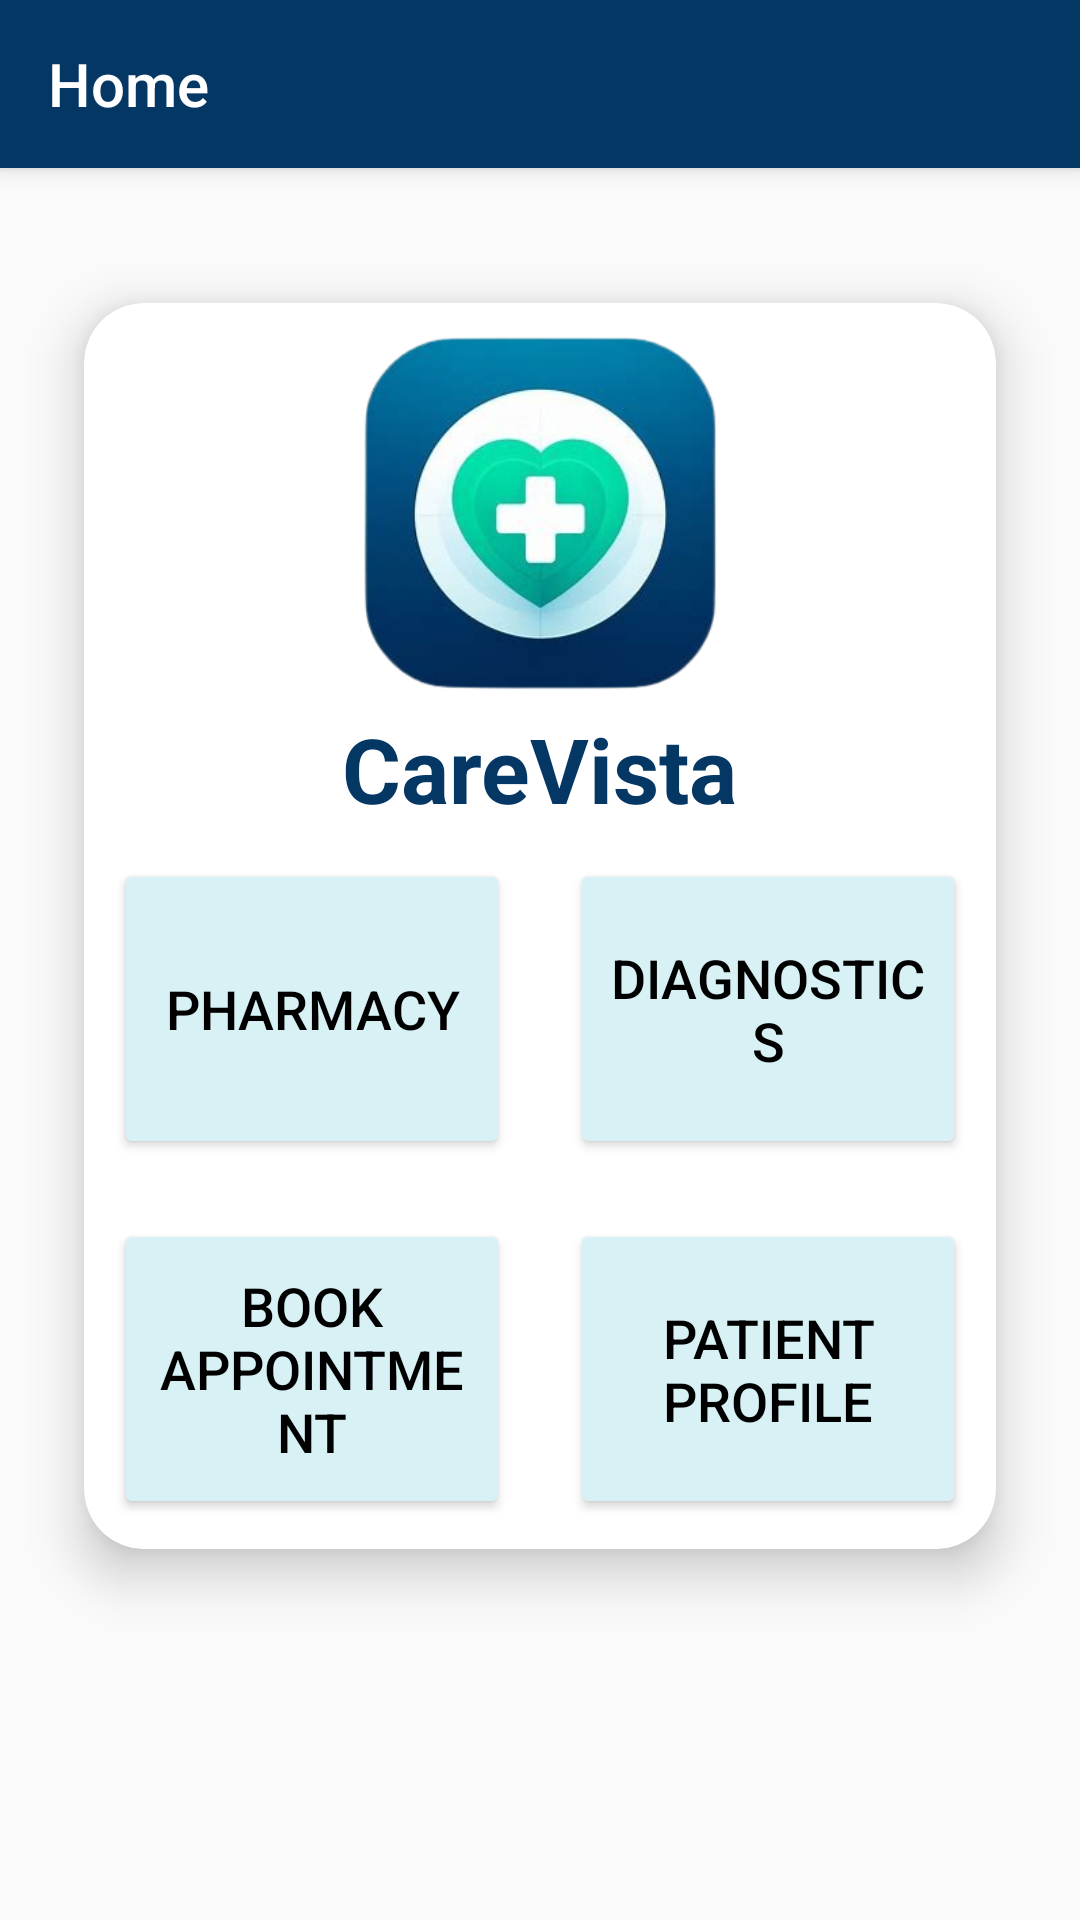

Android layout source for this screen:
<!-- AndroidManifest.xml: activity theme AppTheme -->
<!-- res/layout/activity_main.xml -->
<?xml version="1.0" encoding="utf-8"?>
<androidx.constraintlayout.widget.ConstraintLayout xmlns:android="http://schemas.android.com/apk/res/android"
    xmlns:app="http://schemas.android.com/apk/res-auto"
    xmlns:tools="http://schemas.android.com/tools"
    android:layout_width="match_parent"
    android:layout_height="match_parent"
    tools:context=".MainActivity">


    <androidx.appcompat.widget.Toolbar
        android:id="@+id/toolbar"
        android:layout_height="wrap_content"
        android:layout_width="match_parent"
        android:background="@color/dark_blue"
        app:title="Home"
        tools:ignore="MissingConstraints"
        app:titleTextColor="@color/white"
        android:elevation="4dp"/>

    <LinearLayout xmlns:android="http://schemas.android.com/apk/res/android"
        android:layout_width="match_parent"
        android:layout_height="match_parent"
        android:orientation="vertical">

        <TextView
            android:layout_width="wrap_content"
            android:layout_height="wrap_content"
            android:id="@+id/welcome"
            android:text="Welcome"
            android:textSize="20dp"
            android:layout_margin="20dp"
            android:textColor="@color/dark_blue"/>

        <androidx.cardview.widget.CardView
            android:layout_width="match_parent"
            android:layout_height="wrap_content"
            app:cardElevation="10dp"
            app:cardCornerRadius="20dp"
            android:layout_marginTop="10dp"
            android:layout_marginLeft="10dp"
            android:layout_marginRight="10dp"
            app:cardBackgroundColor="@color/white"
            app:cardMaxElevation="12dp"
            app:cardPreventCornerOverlap="true"
            app:cardUseCompatPadding="true"
            >
            <LinearLayout
                android:layout_width="match_parent"
                android:layout_height="wrap_content"
                android:orientation="vertical"
                android:layout_gravity="center">

            <ImageView
                android:id="@+id/bookIconImageView"
                android:layout_width="120dp"
                android:layout_height="120dp"
                android:layout_centerInParent="true"
                android:layout_gravity="center"
                android:layout_marginTop="10dp"
                android:contentDescription="@null"
                android:src="@drawable/ic_app_icon" />


            <TextView
                android:id="@+id/bookITextView"
                android:layout_width="wrap_content"
                android:layout_height="wrap_content"
                android:layout_below="@+id/bookIconImageView"
                android:layout_centerHorizontal="true"
                android:layout_gravity="center"
                android:layout_marginTop="5dp"
                android:text="CareVista"
                android:textColor="@color/dark_blue"
                android:textSize="30dp"
                android:textStyle="bold" />

        <GridLayout
            android:layout_width="match_parent"
            android:layout_height="wrap_content"
            android:layout_below="@id/toolbar"
            android:columnCount="2"
            android:rowCount="2"
            android:padding="0dp"
            android:alignmentMode="alignMargins"
            android:columnOrderPreserved="false">

            <Button
                android:id="@+id/pharmacyButton"
                android:layout_width="60dp"
                android:layout_height="100dp"
                android:layout_columnWeight="1"
                android:layout_rowWeight="1"
                android:text="Pharmacy"
                android:textSize="18dp"
                android:textColor="@color/black"
                android:layout_margin="10dp"
                android:backgroundTint="@color/light_blue"/>

            <Button
                android:id="@+id/diagnosticsButton"
                android:layout_width="60dp"
                android:layout_height="100dp"
                android:layout_columnWeight="1"
                android:layout_rowWeight="1"
                android:text="Diagnostics"
                android:textSize="18dp"
                android:textColor="@color/black"
                android:layout_margin="10dp"
                android:backgroundTint="@color/light_blue" />

            <Button
                android:id="@+id/bookAppointmentButton"
                android:layout_width="60dp"
                android:layout_height="100dp"
                android:layout_columnWeight="1"
                android:layout_rowWeight="1"
                android:text="Book Appointment"
                android:textSize="18dp"
                android:textColor="@color/black"
                android:layout_margin="10dp"
                android:backgroundTint="@color/light_blue"/>

            <Button
                android:id="@+id/patientProfileButton"
                android:layout_width="60dp"
                android:layout_height="100dp"
                android:layout_columnWeight="1"
                android:layout_rowWeight="1"
                android:text="Patient Profile"
                android:textSize="18dp"
                android:textColor="@color/black"
                android:layout_margin="10dp"
                android:backgroundTint="@color/light_blue"/>
        </GridLayout>
            </LinearLayout>
        </androidx.cardview.widget.CardView>

    </LinearLayout>

</androidx.constraintlayout.widget.ConstraintLayout>
<!-- resources referenced by this layout -->
<resources>
  <color name="black">#FF000000</color>
  <color name="dark_blue">#043764</color>
  <color name="light_blue">#d7f1f5</color>
  <color name="white">#FFFFFFFF</color>
  <!-- drawable ic_app_icon: png bitmap (drawable, 75066 bytes) -->
  <style name="AppTheme" parent="Theme.AppCompat.Light.NoActionBar">
      </style>
</resources>
